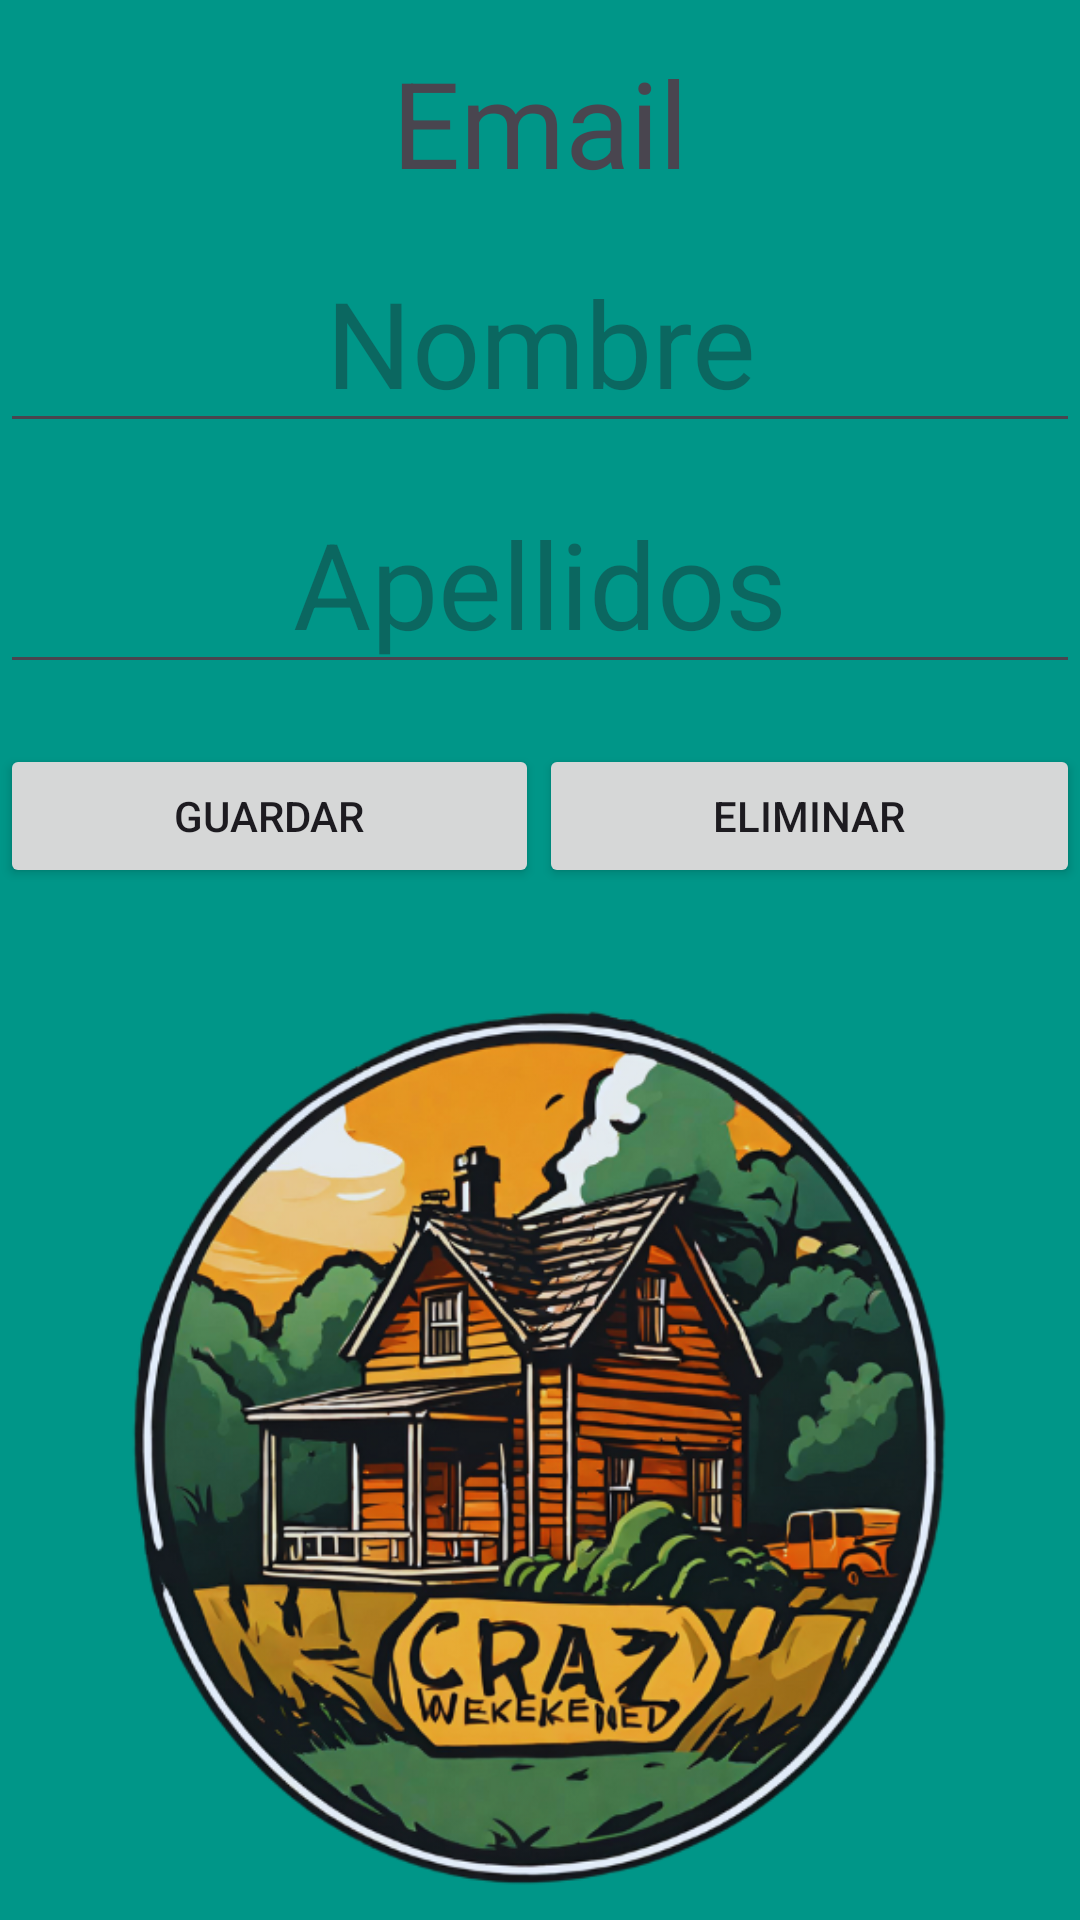

Produce the Android XML layout that renders to this screen, including the resource entries it uses.
<!-- AndroidManifest.xml: application theme Theme.CrazyWeekEnd -->
<!-- res/layout/activity_account.xml -->
<?xml version="1.0" encoding="utf-8"?>
<androidx.constraintlayout.widget.ConstraintLayout xmlns:android="http://schemas.android.com/apk/res/android"
    xmlns:app="http://schemas.android.com/apk/res-auto"
    xmlns:tools="http://schemas.android.com/tools"
    android:id="@+id/main"
    android:layout_width="match_parent"
    android:layout_height="match_parent"
    android:background="#009688"
    tools:context=".vista.AccountActivity">

    <LinearLayout
        android:layout_width="match_parent"
        android:layout_height="match_parent"
        android:layout_marginTop="2dp"
        android:orientation="vertical"
        app:layout_constraintStart_toStartOf="parent"
        app:layout_constraintTop_toTopOf="parent">

        <Space
            android:layout_width="match_parent"
            android:layout_height="12dp" />

        <TextView
            android:id="@+id/txtemail"
            android:layout_width="match_parent"
            android:layout_height="wrap_content"
            android:text="Email"
            android:textAlignment="center"
            android:textSize="40sp" />

        <Space
            android:layout_width="match_parent"
            android:layout_height="10dp" />

        <EditText
            android:id="@+id/txtnombre"
            android:layout_width="match_parent"
            android:layout_height="wrap_content"
            android:hint="Nombre"
            android:textAlignment="center"
            android:textSize="40sp" />

        <Space
            android:layout_width="match_parent"
            android:layout_height="10dp" />

        <EditText
            android:id="@+id/txtapellidos"
            android:layout_width="match_parent"
            android:layout_height="wrap_content"
            android:hint="Apellidos"
            android:textAlignment="center"
            android:textSize="40sp" />

        <Space
            android:layout_width="match_parent"
            android:layout_height="20dp" />

        <LinearLayout
            android:layout_width="match_parent"
            android:layout_height="wrap_content"
            android:orientation="horizontal">

            <Button
                android:id="@+id/btnguardar"
                android:layout_width="wrap_content"
                android:layout_height="wrap_content"
                android:layout_weight="1"
                android:text="Guardar" />

            <Button
                android:id="@+id/btneliminar"
                android:layout_width="wrap_content"
                android:layout_height="wrap_content"
                android:layout_weight="1"
                android:text="Eliminar" />
        </LinearLayout>

        <Space
            android:layout_width="match_parent"
            android:layout_height="30dp" />

        <ImageView
            android:id="@+id/btnLogo"
            android:layout_width="wrap_content"
            android:layout_height="wrap_content"
            app:srcCompat="@drawable/logoapp" />
    </LinearLayout>
</androidx.constraintlayout.widget.ConstraintLayout>
<!-- resources referenced by this layout -->
<resources>
  <!-- drawable logoapp: png bitmap (drawable, 312230 bytes) -->
  <style name="Theme.CrazyWeekEnd" parent="Base.Theme.CrazyWeekEnd" />
  <style name="Base.Theme.CrazyWeekEnd" parent="Theme.Material3.DayNight.NoActionBar">
          
          
      </style>
</resources>
